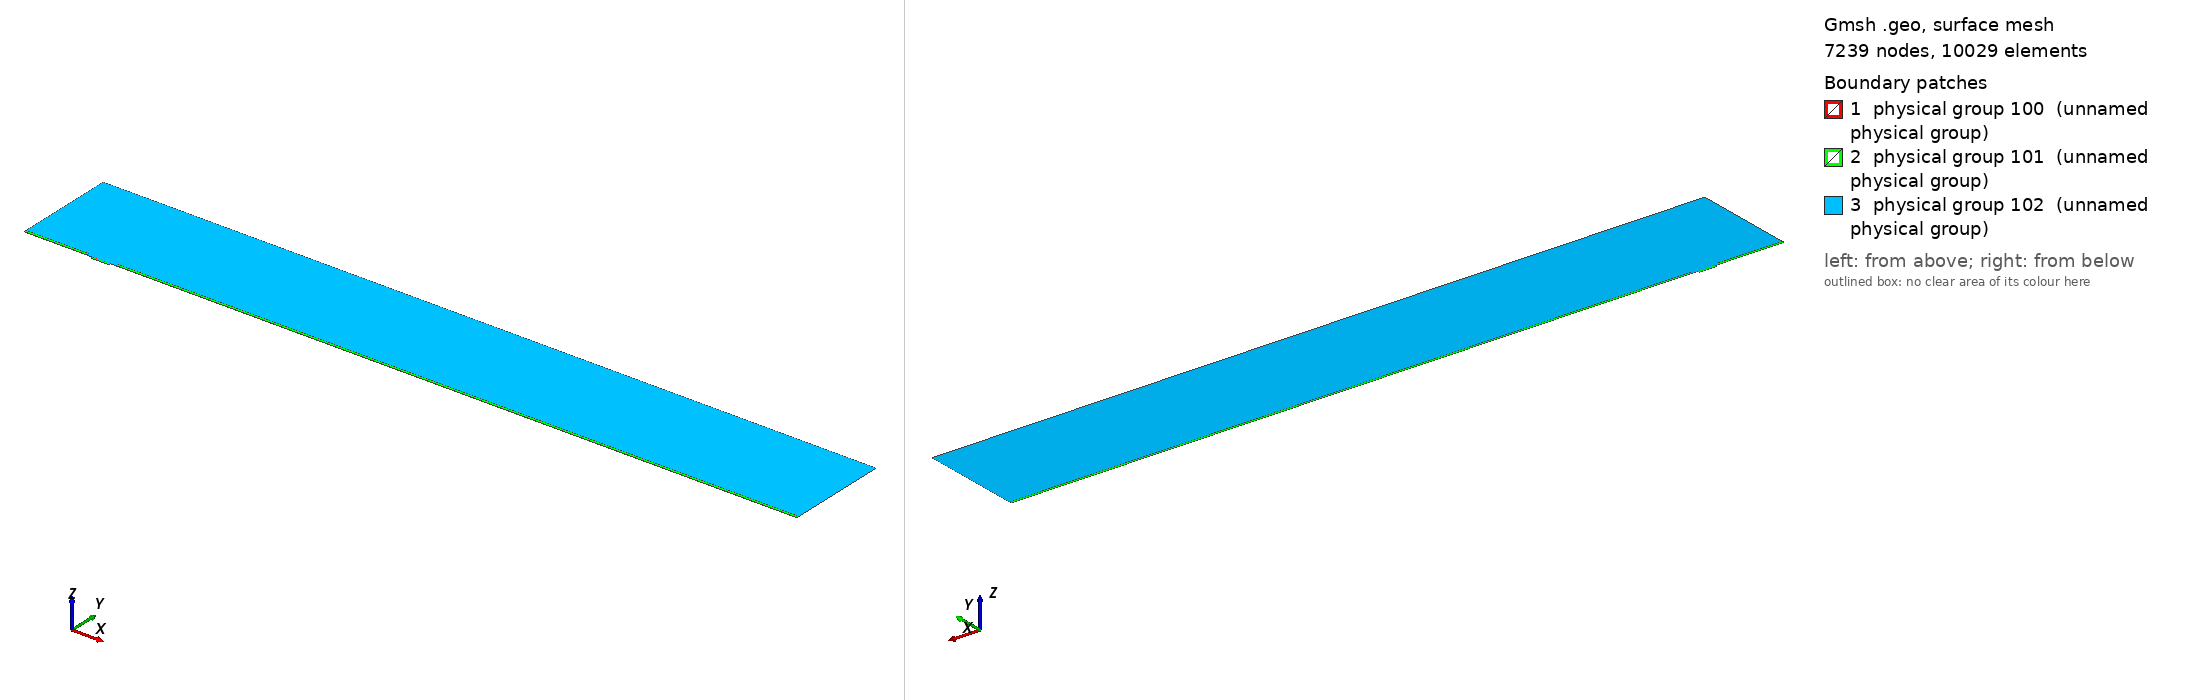

Gmsh geometry script, surface-meshed: 7239 nodes, 10029 surface elements. Boundary patches (legend numbers): 1 physical group 100 (unnamed physical group), 2 physical group 101 (unnamed physical group), 3 physical group 102 (unnamed physical group). Left view from above one corner, right view from below the opposite corner. Legend entries are the model's physical surfaces. The drawing asked Gmsh for element sizes between 1% and 20% of the model's largest extent; the script's own settings can give other sizes.

=== mesh.geo (drawn) ===
// Macro parameters
deltaStar = 1;
D = 3 * deltaStar; // depth of the gap 
W = 25.45 * deltaStar; // width of the gap
r = 8; // length of non-constant quads upstream and downstream of the gap
s = 8; // length of non-constant quads left and right inside the gap
BL = 0.25 * deltaStar; // height of the second layer of quad elements
BL_upper = 3.5 * deltaStar; // height of the third layer of quad elements
x0 = 100 * deltaStar; // x distance from inflow to gap
lengthOutflow = 1000 * deltaStar; // length after the gap
x3 = W + lengthOutflow; // last point of the domain
height = 150 * deltaStar; // height of the triangular region
triagHeightRegion_inflow = height - BL - BL_upper; // height of the triangular region

// Micro parameters
dx = 0.05; // dx of square elements near the leading and trailing edge of the gap (most resolution-demanding points in the domain)
size_triag_v_top = 32; // size of the elements in the upper triangular region

// All the value below are between 0 and 1. =1  means the elements are all equal in size. Avoid using values very close to 1, because we dividing by log(p) in the formula.
dy_in_v_right = 1.5; // heighest quad in the upper layer of quads, in the right part of the gap
dy_in_v_left = 1.75; // heighest quad in the upper layer of quads, in the left part of the gap
//p_in_v_right = (W / 2 - dy_in_v_right) / (W / 2 - dx); // densitiy concentration of elements inside the gap, vertically, near the right wall.
//p_in_v_left = (W / 2 - dy_in_v_left) / (W / 2 - dx); // densitiy concentration of elements inside the gap, vertically, near the left wall.
// fit (check the file scripts/fit_gmsh.py for more details)
p_in_v_left = 1.04645449 - 0.72589797/(W - 5.47760158)^0.49073995; // densitiy concentration of elements inside the gap, vertically, near the left wall.
p_in_v_right = 1.01007546 - 1.01562315/(W - 1.82092136)^0.74948754; // densitiy concentration of elements inside the gap, vertically, near the right wall.
p_in_h = 0.9; // densitiy concentration of elements inside the gap, horizontally. 

p_out_h = 0.5; // densitiy concentration of elements outside the gap, horizontally.
p_out_h_upper = 0.4; // densitiy concentration of elements outside the gap, horizontally on the upper layer of quads
p_out_v_inflow_dense = 0.8; // densitiy concentration of elements outside the gap, vertically, near the inflow and the gap
p_out_v_inflow_sparse = 0.99; // densitiy concentration of elements outside the gap, vertically, near the inflow and far from the gap
p_out_v_outflow_dense = 0.9; // densitiy concentration of elements outside the gap, vertically, near the outflow and the gap
p_out_v_outflow_sparse = 0.995; // densitiy concentration of elements outside the gap, vertically, near the outflow and far from the gap
p_triag_h_inflow = 0.8; // densitiy concentration of elements in the triangular region of the domain, horizontally.
p_triag_h_outflow = p_triag_h_inflow; // densitiy concentration of elements in the triangular region of the domain, horizontally.

enlarge_triag_inflow = 1.1; // heigher the value, larger the elements in the triangular region near the inflow
enlarge_triag_outflow = 1.1; // heigher the value, larger the elements in the triangular region near the outflow

// Automated parameters 
a_in_v_right = dx / (W / 2);
a_in_v_left = dx / (W / 2);
a_in_h = dx / (D / 2);
a_out_h = dx / BL;
a_out_v_inflow_dense = dx / r;
a_out_v_outflow_dense = dx / r;

// for the derivation of the formula, see file 20250123_gmshFormula.md in the docs folder
N_in_v_right = Ceil( Log (a_in_v_right / (1 - p_in_v_right + a_in_v_right * p_in_v_right)) / Log(p_in_v_right) );
N_in_v_left = Ceil( Log (a_in_v_left / (1 - p_in_v_left + a_in_v_left * p_in_v_left)) / Log(p_in_v_left) );
N_in_h = Ceil( Log (a_in_h / (1 - p_in_h + a_in_h * p_in_h)) / Log(p_in_h) );
N_out_h = Ceil( Log (a_out_h / (1 - p_out_h + a_out_h * p_out_h)) / Log(p_out_h) ) + 1; // + 1 is to correct the fact that the distance is too small to properly approximate the dx length
N_out_v_inflow_dense = Ceil( Log (a_out_v_inflow_dense / (1 - p_out_v_inflow_dense + a_out_v_inflow_dense * p_out_v_inflow_dense)) / Log(p_out_v_inflow_dense) );
N_out_v_outflow_dense = Ceil( Log (a_out_v_outflow_dense / (1 - p_out_v_outflow_dense + a_out_v_outflow_dense * p_out_v_outflow_dense)) / Log(p_out_v_outflow_dense) );

p_for_a_out_v_inflow_sparse_computation = p_out_v_inflow_dense;
p_for_a_out_v_outflow_sparse_computation = (p_out_v_outflow_dense + p_out_v_outflow_dense) / 2;
a_out_v_inflow_sparse = r / (x0 - r) * (1 - p_for_a_out_v_inflow_sparse_computation) / (1 - p_for_a_out_v_inflow_sparse_computation^(N_out_v_inflow_dense + 1));
a_out_v_outflow_sparse = r / (lengthOutflow - r) * (1 - p_for_a_out_v_outflow_sparse_computation) / (1 - p_for_a_out_v_outflow_sparse_computation^(N_out_v_outflow_dense + 1));

N_out_v_inflow_sparse = Ceil( Log(a_out_v_inflow_sparse / (1 - p_out_v_inflow_sparse + a_out_v_inflow_sparse * p_out_v_inflow_sparse)) / Log(p_out_v_inflow_sparse) );
N_out_v_outflow_sparse = Ceil( Log(a_out_v_outflow_sparse / (1 - p_out_v_outflow_sparse + a_out_v_outflow_sparse * p_out_v_outflow_sparse)) / Log(p_out_v_outflow_sparse) );


// second layer of quads
a_out_h_upper = (BL) / (BL_upper) * (1 - p_out_h) / (1 - p_out_h^(N_out_h + 1));
N_out_h_upper = Ceil( Log(a_out_h_upper / (1 - p_out_h_upper + a_out_h_upper * p_out_h_upper)) / Log(p_out_h_upper) );

// ---------------------------
// for triangular region
// ---------------------------
a_triag_h_inflow = (BL_upper) / (triagHeightRegion_inflow) * (1 - p_out_h_upper) / (1 - p_out_h_upper^(N_out_h_upper + 1));
a_triag_h_outflow = a_triag_h_inflow;
N_triag_v_top = Ceil( (x3 + x0) / size_triag_v_top ); // we assume p_triag_v = 1, otherwise the formula is different
N_triag_h_inflow = Ceil( Log(a_triag_h_inflow / (1 - p_triag_h_inflow + a_triag_h_inflow * p_triag_h_inflow)) / Log(p_triag_h_inflow) );
N_triag_h_outflow = Ceil( Log(a_triag_h_outflow / (1 - p_triag_h_outflow + a_triag_h_outflow * p_triag_h_outflow)) / Log(p_triag_h_outflow) );
N_triag_h_inflow = Ceil( N_triag_h_inflow / enlarge_triag_inflow );
N_triag_h_outflow = Ceil( N_triag_h_outflow / enlarge_triag_outflow );

Point(1) = {-x0, 0, 0};
Point(2) = {0,0,0};
Point(3) = {0,-D,0};
Point(4) = {W,-D,0};
Point(5) = {W,0,0};
Point(6) = {x3,0,0};
Point(8) = {x3,height,0};
Point(7) = {x3,BL,0};
Point(9) = {-x0,height,0};
Point(10) = {-x0,BL,0};
Point(11) = {0,BL,0};
Point(12) = {W,BL,0};
Point(13) = {W/2,0,0};
Point(14) = {W/2,BL,0};
Point(15) = {0,-D/2,0};
Point(16) = {W/2,-D,0};
Point(17) = {W,-D/2,0};
Point(18) = {-r,0,0};
Point(19) = {-r,BL,0};
Point(20) = {W + r,0,0};
Point(21) = {W + r,BL,0};
Point(22) = {-x0,BL+BL_upper,0};
Point(23) = {-r,BL+BL_upper,0};
Point(24) = {W + r,BL+BL_upper,0};
Point(25) = {x3,BL+BL_upper,0};

Line(1) = {1,18};
Line(2) = {2,15};
Line(3) = {3,16};
Line(4) = {4,17};
Line(5) = {5,20};
Line(6) = {6,7};
Line(7) = {7,25};
Line(8) = {8,9};
Line(9) = {9,22};
Line(10) = {10,19};
Line(11) = {10,1};
Line(12) = {11,14};
Line(13) = {12,21};
Line(14) = {2,13};
Line(15) = {15,3};
Line(16) = {16,4};
Line(17) = {17,5};
Line(18) = {13,5};
Line(19) = {14,12};
Line(20) = {18,2};
Line(21) = {20,6};
Line(22) = {21,7};
Line(23) = {19,11};
Line(24) = {22,10};
Line(25) = {25,8};
Line(26) = {25,24};
Line(27) = {22,23};
Line(28) = {23,19};
Line(29) = {24,21};

// outer quads
Curve Loop(1) = {5, 21, 6, -22, -13, -19, -12, -23, -10, 11, 1, 20, 14, 18};
Plane Surface(1) = {1};

// inside gap
Curve Loop(2) = {2, 15, 3, 16, 4, 17, -18, -14};
Plane Surface(2) = {2};

// triangular region
Curve Loop(3) = {23, 12, 19, 13, -29, -26, 25, 8, 9, 27, 28};
Plane Surface(3) = {3};

// 3rd layer of quads
Curve Loop(4) = {-24, 27, 28,-10};
Curve Loop(5) = {-29, -26, -7, -22};

Plane Surface(4) = {4};
Plane Surface(5) = {5};


// This defines the surfaces that will be meshed with quad elements
Transfinite Surface {1} = {1, 6, 7, 10};
Transfinite Surface {2} = {3, 4, 5, 2}; // number '2' must match the number '2' of plane surface
Transfinite Surface {4} = {19, 23, 22, 10};
Transfinite Surface {5} = {7, 25, 24, 21};

Transfinite Curve {18, 16, 19} = N_in_v_right Using Progression p_in_v_right;
Transfinite Curve {-14, -3, -12} = N_in_v_left Using Progression p_in_v_left;

Transfinite Curve {-2, 15, 17, -4} = N_in_h Using Progression p_in_h;


Transfinite Curve {11, -6} = N_out_h Using Progression p_out_h;
Transfinite Curve {24, 28, 29, -7} = N_out_h_upper Using Progression p_out_h_upper;
Transfinite Curve {10, 1, 27} = N_out_v_inflow_sparse Using Progression p_out_v_inflow_sparse;
Transfinite Curve {20, 23} = N_out_v_inflow_dense Using Progression p_out_v_inflow_dense;
Transfinite Curve {-21, -22, 26} = N_out_v_outflow_sparse Using Progression p_out_v_outflow_sparse;
Transfinite Curve {-5, -13} = N_out_v_outflow_dense Using Progression p_out_v_outflow_dense;

Recombine Surface {1, 2, 4, 5};

// for triangluar region
Transfinite Curve {8} = N_triag_v_top Using Progression 1;
Transfinite Curve {-25} = N_triag_h_outflow Using Progression p_triag_h_outflow;
Transfinite Curve {9} = N_triag_h_inflow Using Progression p_triag_h_inflow;


// defining boundary
Physical Curve(1) = {9,24,11}; // inlet
Physical Curve(2) = {7,25,6}; // outlet
Physical Curve(3) = {8}; // top
Physical Curve(4) = {1, 20, 2, 15, 3, 16, 4, 17, 5, 21}; // wall


Physical Surface(100) = {1};
Physical Surface(101) = {2, 4, 5};
Physical Surface(102) = {3};
